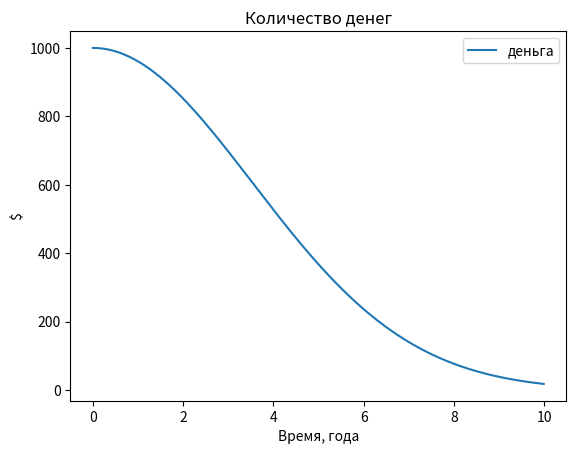

This chart was generated by the following Python code:
import numpy as np
from scipy.integrate import odeint
import matplotlib.pyplot as plt


# Запись диф. уравнения в виде функции
def radio_function(n, t):
    dndt = - k * n * t
    return dndt

# Пределы изменения переменной величины
# В данной задаче переменной величиной является время
t = np.arange(0, 10, 0.01)

# Определение начальных условий и параметров
n_0 = 1000
k = 0.08

# Решение дифференциального уравнения функцией odeint
solve_Bi = odeint(radio_function, n_0, t)

# Построение решения в виде графика функции
plt.plot(t, solve_Bi[:, 0], label='деньга')
plt.xlabel('Время, года')
plt.ylabel('$')
plt.title('Количество денег')
plt.legend()

plt.savefig('task_2.png')
    
